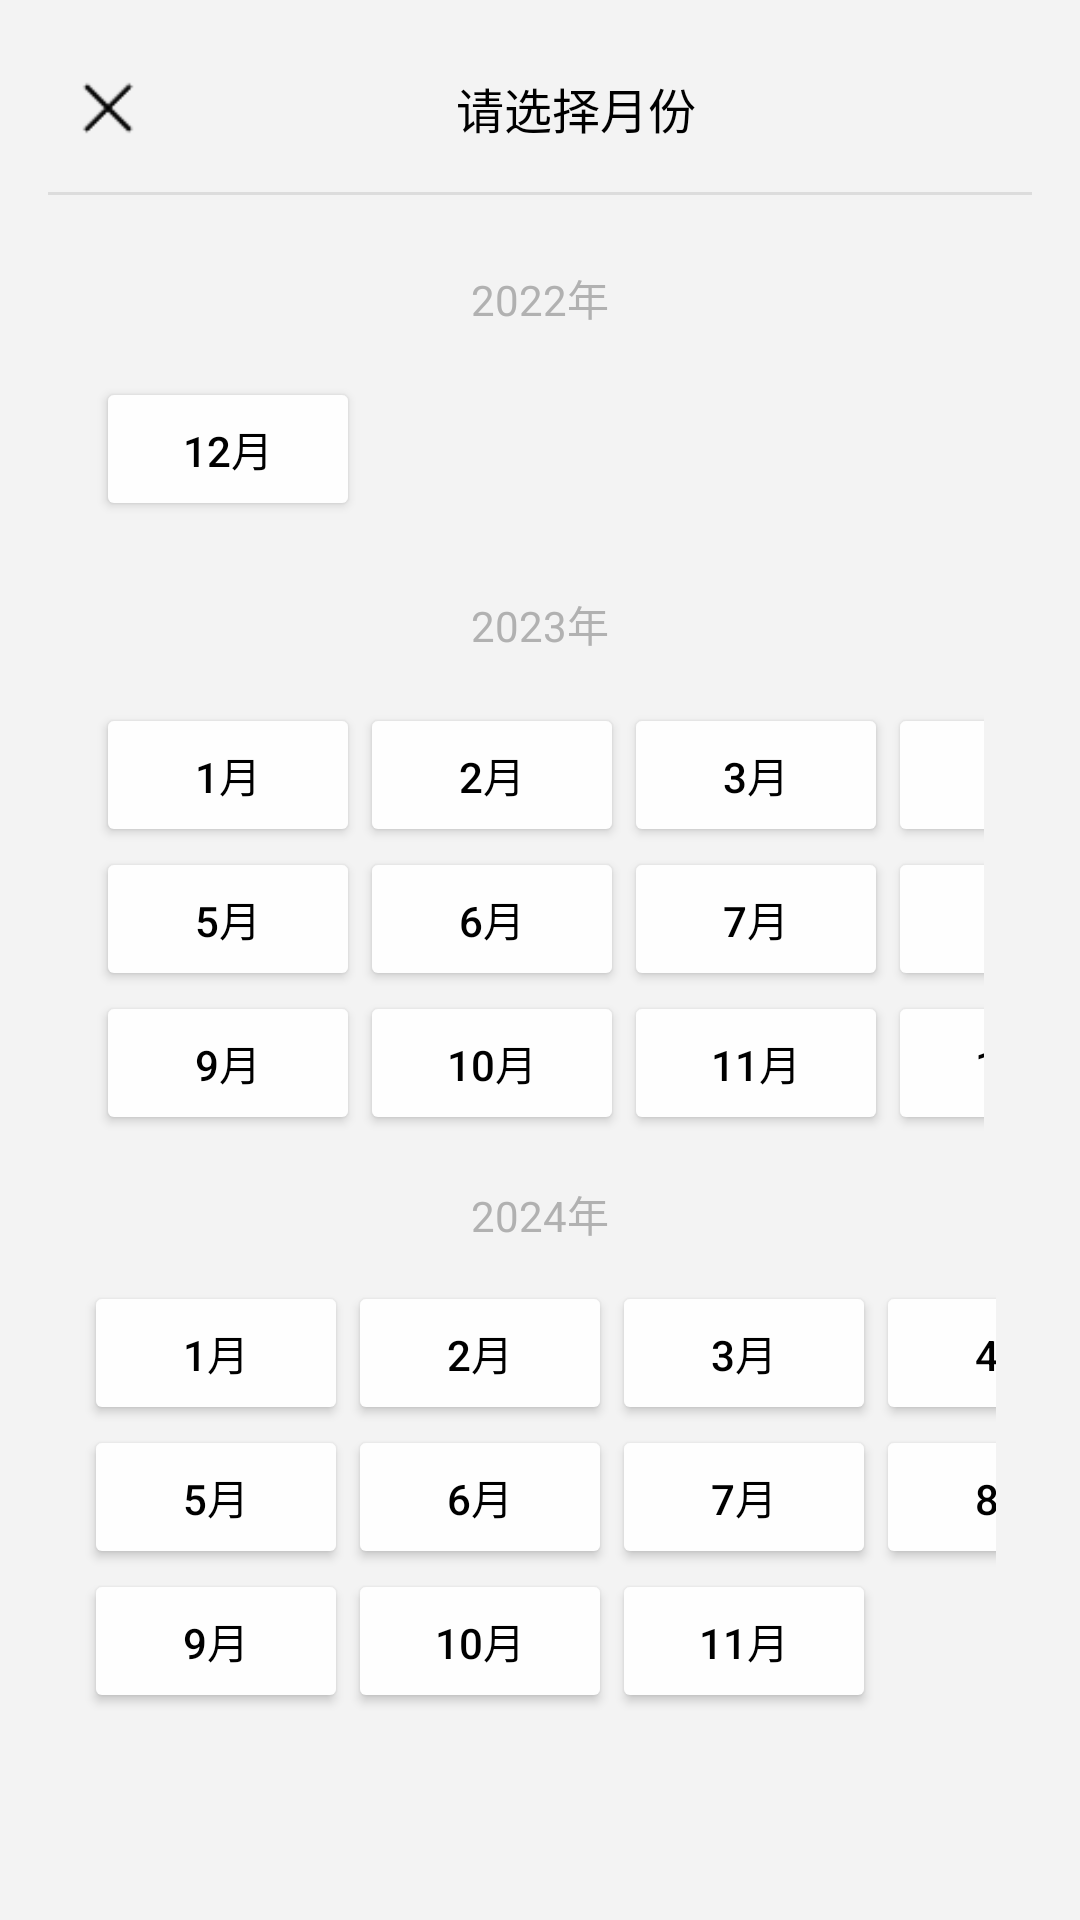

Layout XML and referenced resources for this Android screen:
<!-- AndroidManifest.xml: application theme AppTheme -->
<!-- res/layout/dialog_select_month.xml -->
<LinearLayout
        xmlns:android="http://schemas.android.com/apk/res/android"
        android:layout_width="match_parent"
        android:layout_height="wrap_content"
        android:orientation="vertical"
        android:padding="16dp"
        android:background="@color/background_grey">

    <LinearLayout
            android:layout_width="match_parent"
            android:layout_height="wrap_content"
            android:orientation="horizontal"
            android:gravity="center_vertical"
            android:padding="8dp">

        
        <ImageView
                android:id="@+id/closeButton"
                android:layout_width="24dp"
                android:layout_height="24dp"
                android:src="@drawable/ic_close"
                android:tint="@color/black"
                android:layout_gravity="start"/>

        
        <TextView
                android:layout_width="0dp"
                android:layout_height="wrap_content"
                android:layout_weight="1"
                android:gravity="center"
                android:text="请选择月份"
                android:textColor="@color/black"
                android:textSize="16sp"/>
    </LinearLayout>

    
    <View
            android:layout_width="match_parent"
            android:layout_height="1dp"
            android:background="@color/gains_boro"
            android:layout_marginVertical="8dp"/>

    
    <LinearLayout
            android:layout_width="match_parent"
            android:layout_height="wrap_content"
            android:orientation="vertical"
            android:gravity="center"
            android:padding="8dp">

        
        <TextView
                android:layout_width="wrap_content"
                android:layout_height="wrap_content"
                android:text="2022年"
                android:textColor="@color/text_light_grey"
                android:padding="8dp"/>

        <GridLayout
                android:id="@+id/Year2022GridLayout"
                android:layout_width="match_parent"
                android:layout_height="wrap_content"
                android:columnCount="4"
                android:padding="8dp">

            <Button
                    android:layout_marginHorizontal="5dp"
                    android:layout_width="wrap_content"
                    android:layout_height="48dp"
                    android:text="12月"
                    android:textColor="@color/black"
                    android:backgroundTint="@color/Argentina_white"
                    android:layout_marginBottom="8dp"/>

        </GridLayout>

        
        <TextView
                android:layout_width="wrap_content"
                android:layout_height="wrap_content"
                android:text="2023年"
                android:textColor="@color/text_light_grey"
                android:padding="8dp"/>

        <GridLayout
                android:id="@+id/Year2023GridLayout"
                android:layout_width="match_parent"
                android:layout_height="wrap_content"
                android:padding="8dp"
                android:columnCount="4">

            
            <Button

                    android:layout_width="wrap_content"
                    android:layout_height="48dp"
                    android:text="1月"
                    android:textColor="@color/black"
                    android:layout_marginHorizontal="5dp"
                    android:backgroundTint="@color/Argentina_white"/>

            <Button
                    android:layout_width="wrap_content"
                    android:layout_height="48dp"
                    android:text="2月"
                    android:textColor="@color/black"
                    android:layout_marginHorizontal="5dp"
                    android:backgroundTint="@color/Argentina_white"/>

            <Button
                    android:layout_width="wrap_content"
                    android:layout_height="48dp"
                    android:text="3月"
                    android:textColor="@color/black"
                    android:layout_marginHorizontal="5dp"
                    android:backgroundTint="@color/Argentina_white"/>

            <Button
                    android:layout_width="wrap_content"
                    android:layout_height="48dp"
                    android:text="4月"
                    android:textColor="@color/black"
                    android:layout_marginHorizontal="5dp"
                    android:backgroundTint="@color/Argentina_white"/>

            <Button
                    android:layout_width="wrap_content"
                    android:layout_height="48dp"
                    android:text="5月"
                    android:layout_marginHorizontal="5dp"
                    android:textColor="@color/black"
                    android:backgroundTint="@color/Argentina_white"/>

            <Button
                    android:layout_marginHorizontal="5dp"
                    android:layout_width="wrap_content"
                    android:layout_height="48dp"
                    android:text="6月"
                    android:textColor="@color/black"
                    android:backgroundTint="@color/Argentina_white"/>

            <Button
                    android:layout_marginHorizontal="5dp"

                    android:layout_width="wrap_content"
                    android:layout_height="48dp"
                    android:text="7月"
                    android:textColor="@color/black"
                    android:backgroundTint="@color/Argentina_white"/>

            <Button
                    android:layout_marginHorizontal="5dp"

                    android:layout_width="wrap_content"
                    android:layout_height="48dp"
                    android:text="8月"
                    android:textColor="@color/black"
                    android:backgroundTint="@color/Argentina_white"/>

            <Button
                    android:layout_marginHorizontal="5dp"

                    android:layout_width="wrap_content"
                    android:layout_height="48dp"
                    android:text="9月"
                    android:textColor="@color/black"
                    android:backgroundTint="@color/Argentina_white"/>

            <Button
                    android:layout_marginHorizontal="5dp"

                    android:layout_width="wrap_content"
                    android:layout_height="48dp"
                    android:text="10月"
                    android:textColor="@color/black"
                    android:backgroundTint="@color/Argentina_white"/>

            <Button
                    android:layout_marginHorizontal="5dp"

                    android:layout_width="wrap_content"
                    android:layout_height="48dp"
                    android:text="11月"
                    android:textColor="@color/black"
                    android:backgroundTint="@color/Argentina_white"/>

            <Button
                    android:layout_marginHorizontal="5dp"

                    android:layout_width="wrap_content"
                    android:layout_height="48dp"
                    android:text="12月"
                    android:textColor="@color/black"
                    android:backgroundTint="@color/Argentina_white"/>

            

        </GridLayout>

        
        <TextView
                android:layout_width="wrap_content"
                android:layout_height="wrap_content"
                android:text="2024年"
                android:textColor="@color/text_light_grey"
                android:padding="8dp"/>

        <GridLayout
                android:id="@+id/Year2024GridLayout"
                android:layout_width="match_parent"
                android:layout_height="wrap_content"
                android:padding="4dp"
                android:columnCount="4">

            
            <Button
                    android:layout_marginHorizontal="5dp"

                    android:layout_width="wrap_content"
                    android:layout_height="48dp"
                    android:text="1月"
                    android:textColor="@color/black"
                    android:backgroundTint="@color/Argentina_white"/>

            <Button
                    android:layout_marginHorizontal="5dp"

                    android:layout_width="wrap_content"
                    android:layout_height="48dp"
                    android:text="2月"
                    android:textColor="@color/black"
                    android:backgroundTint="@color/Argentina_white"/>

            <Button
                    android:layout_marginHorizontal="5dp"

                    android:layout_width="wrap_content"
                    android:layout_height="48dp"
                    android:text="3月"
                    android:textColor="@color/black"
                    android:backgroundTint="@color/Argentina_white"/>

            <Button
                    android:layout_width="wrap_content"
                    android:layout_height="48dp"
                    android:text="4月"
                    android:textColor="@color/black"
                    android:backgroundTint="@color/Argentina_white"/>

            <Button
                    android:layout_marginHorizontal="5dp"

                    android:layout_width="wrap_content"
                    android:layout_height="48dp"
                    android:text="5月"
                    android:textColor="@color/black"
                    android:backgroundTint="@color/Argentina_white"/>

            <Button
                    android:layout_marginHorizontal="5dp"

                    android:layout_width="wrap_content"
                    android:layout_height="48dp"
                    android:text="6月"
                    android:textColor="@color/black"
                    android:backgroundTint="@color/Argentina_white"/>

            <Button
                    android:layout_marginHorizontal="5dp"

                    android:layout_width="wrap_content"
                    android:layout_height="48dp"
                    android:text="7月"
                    android:textColor="@color/black"
                    android:backgroundTint="@color/Argentina_white"/>

            <Button
                    android:layout_marginHorizontal="5dp"

                    android:layout_width="wrap_content"
                    android:layout_height="48dp"
                    android:text="8月"
                    android:textColor="@color/black"
                    android:backgroundTint="@color/Argentina_white"/>

            <Button
                    android:layout_marginHorizontal="5dp"

                    android:layout_width="wrap_content"
                    android:layout_height="48dp"
                    android:text="9月"
                    android:textColor="@color/black"
                    android:backgroundTint="@color/Argentina_white"/>

            <Button
                    android:layout_marginHorizontal="5dp"

                    android:layout_width="wrap_content"
                    android:layout_height="48dp"
                    android:text="10月"
                    android:textColor="@color/black"
                    android:backgroundTint="@color/Argentina_white"/>

            <Button
                    android:layout_marginHorizontal="5dp"

                    android:layout_width="wrap_content"
                    android:layout_height="48dp"
                    android:text="11月"
                    android:textColor="@color/black"
                    android:backgroundTint="@color/Argentina_white"/>

            

        </GridLayout>
    </LinearLayout>
</LinearLayout>
<!-- resources referenced by this layout -->
<resources>
  <color name="Argentina_white">#fefefe</color>
  <color name="background_grey">#f3f3f3</color>
  <color name="black">#FF000000</color>
  <color name="gains_boro">#DCDCDC</color>
  <color name="text_light_grey">#b1b1b1</color>
  <!-- drawable ic_close: png bitmap (drawable, 403 bytes) -->
  <style name="AppTheme" parent="Theme.MaterialComponents.Light.NoActionBar">
          <item name="android:statusBarColor">@android:color/white</item> 
          <item name="android:windowLightStatusBar">true</item> 
          <item name="colorControlActivated">#74A9E0</item> 
          <item name="colorAccent">#74A9E0</item> 
      </style>
</resources>
